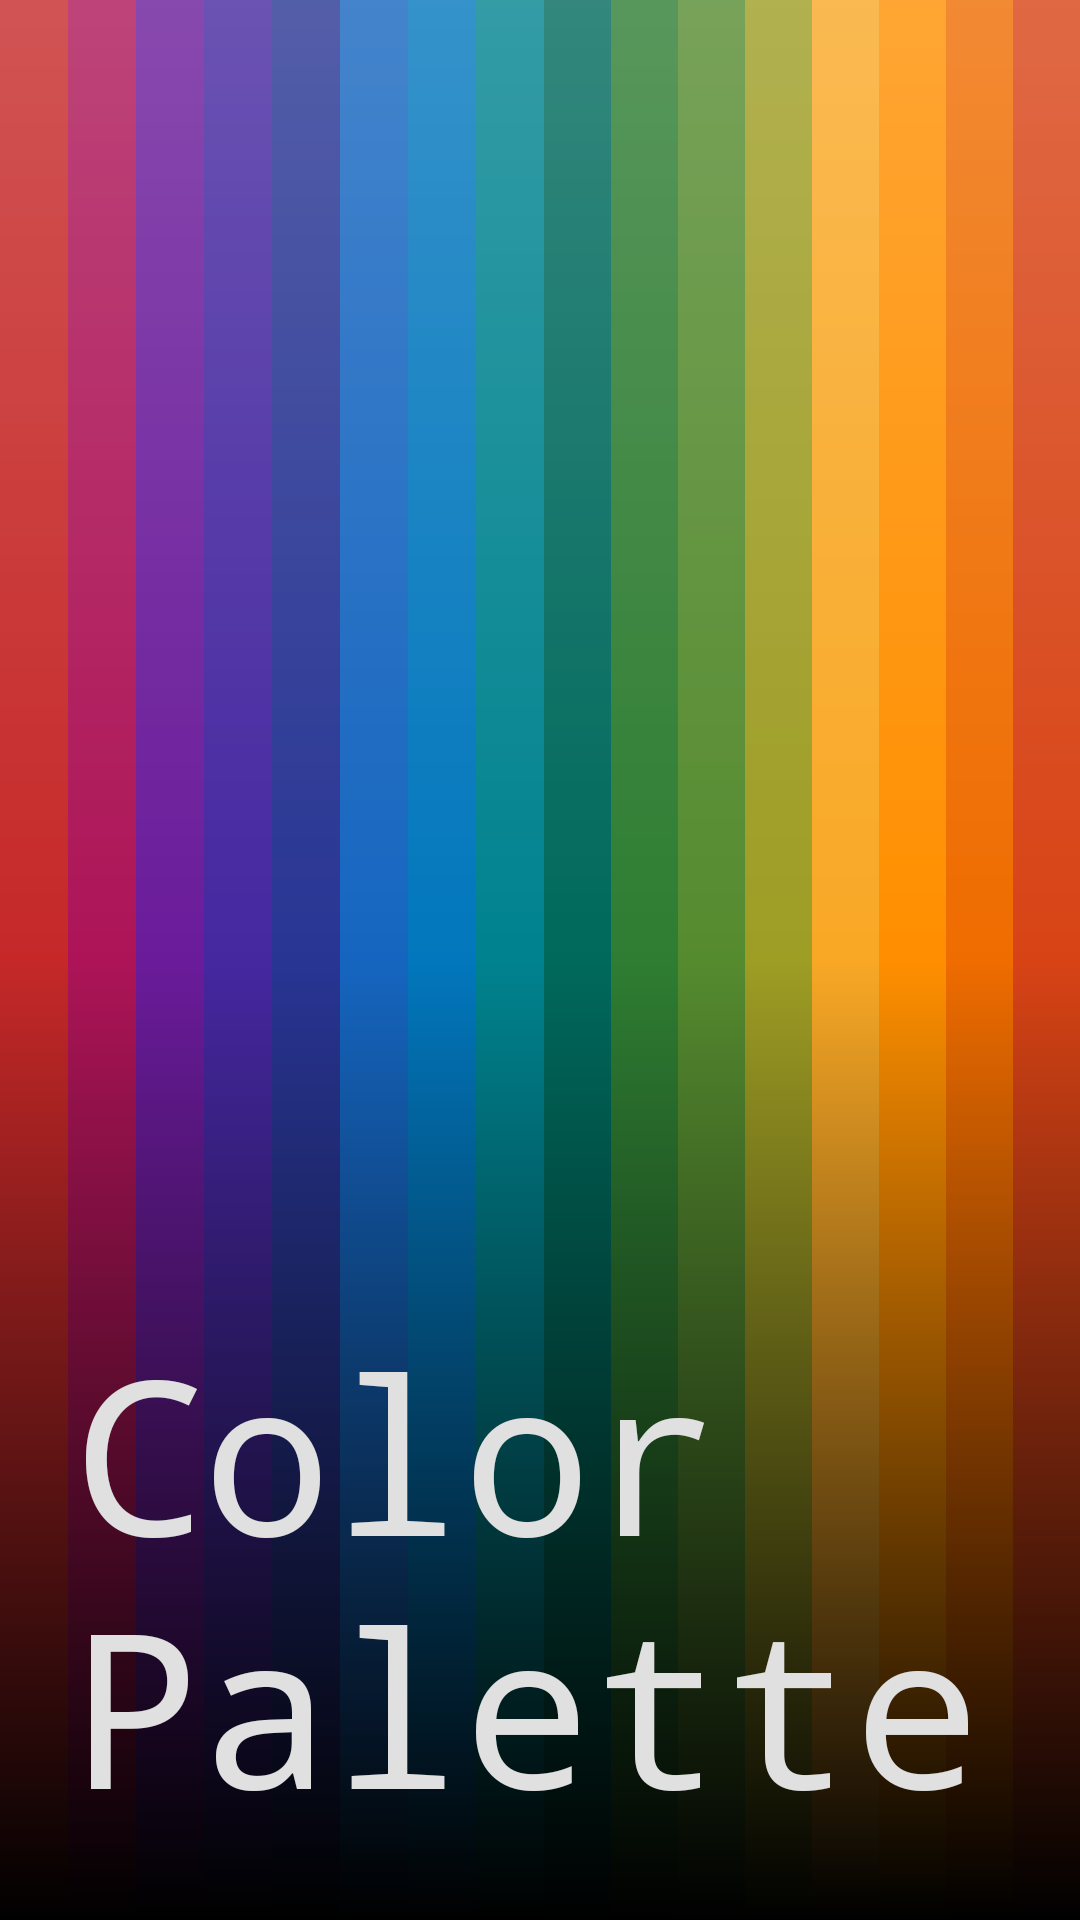

Write the Android layout XML for this screen, with the resource values it uses.
<!-- AndroidManifest.xml: activity theme android:Theme.NoTitleBar.Fullscreen -->
<!-- res/layout/activity_login.xml -->
<RelativeLayout xmlns:android="http://schemas.android.com/apk/res/android"
    xmlns:tools="http://schemas.android.com/tools"
    android:layout_width="match_parent"
    android:layout_height="match_parent"
    android:fitsSystemWindows="true"
    tools:context=".activity.LoginActivity">

    <LinearLayout
        android:layout_width="match_parent"
        android:layout_height="match_parent"
        android:orientation="horizontal">

        <ImageView
            android:id="@+id/image2"
            android:layout_width="match_parent"
            android:layout_height="match_parent"
            android:layout_weight="1"
            android:src="@color/red_800" />

        <ImageView
            android:id="@+id/image1"
            android:layout_width="match_parent"
            android:layout_height="match_parent"
            android:layout_weight="1"
            android:src="@color/pink_800" />

        <ImageView
            android:id="@+id/image3"
            android:layout_width="match_parent"
            android:layout_height="match_parent"
            android:layout_weight="1"
            android:src="@color/purple_800" />

        <ImageView
            android:id="@+id/image4"
            android:layout_width="match_parent"
            android:layout_height="match_parent"
            android:layout_weight="1"
            android:src="@color/deep_purple_800" />

        <ImageView
            android:id="@+id/image5"
            android:layout_width="match_parent"
            android:layout_height="match_parent"
            android:layout_weight="1"
            android:src="@color/indigo_800" />

        <ImageView
            android:id="@+id/image6"
            android:layout_width="match_parent"
            android:layout_height="match_parent"
            android:layout_weight="1"
            android:src="@color/blue_800" />

        <ImageView
            android:id="@+id/image7"
            android:layout_width="match_parent"
            android:layout_height="match_parent"
            android:layout_weight="1"
            android:src="@color/light_blue_800" />

        <ImageView
            android:id="@+id/image8"
            android:layout_width="match_parent"
            android:layout_height="match_parent"
            android:layout_weight="1"
            android:src="@color/cyan_800" />

        <ImageView
            android:id="@+id/image9"
            android:layout_width="match_parent"
            android:layout_height="match_parent"
            android:layout_weight="1"
            android:src="@color/teal_800" />

        <ImageView
            android:id="@+id/image10"
            android:layout_width="match_parent"
            android:layout_height="match_parent"
            android:layout_weight="1"
            android:src="@color/green_800" />

        <ImageView
            android:id="@+id/image11"
            android:layout_width="match_parent"
            android:layout_height="match_parent"
            android:layout_weight="1"
            android:src="@color/light_green_800" />

        <ImageView
            android:id="@+id/image12"
            android:layout_width="match_parent"
            android:layout_height="match_parent"
            android:layout_weight="1"
            android:src="@color/lime_800" />

        <ImageView
            android:id="@+id/image13"
            android:layout_width="match_parent"
            android:layout_height="match_parent"
            android:layout_weight="1"
            android:src="@color/yellow_800" />

        <ImageView
            android:id="@+id/image14"
            android:layout_width="match_parent"
            android:layout_height="match_parent"
            android:layout_weight="1"
            android:src="@color/amber_800" />

        <ImageView
            android:id="@+id/image15"
            android:layout_width="match_parent"
            android:layout_height="match_parent"
            android:layout_weight="1"
            android:src="@color/orange_800" />

        <ImageView
            android:id="@+id/image16"
            android:layout_width="match_parent"
            android:layout_height="match_parent"
            android:layout_weight="1"
            android:src="@color/deep_orange_800" />

    </LinearLayout>

    <TextView
        android:id="@+id/textView"
        android:layout_width="match_parent"
        android:layout_height="match_parent"
        android:layout_alignParentStart="false"
        android:layout_gravity="center"
        android:background="@drawable/gradient_splash_screen"
        android:clickable="false"
        android:gravity="left|bottom"
        android:paddingBottom="24dp"
        android:paddingLeft="24dp"
        android:paddingRight="24dp"
        android:text="@string/app_name"
        android:textColor="@color/grey_300"
        android:textSize="72sp"
        android:typeface="monospace" />

</RelativeLayout>
<!-- resources referenced by this layout -->
<resources>
  <color name="amber_800">#FF8F00</color>
  <color name="blue_800">#1565C0</color>
  <color name="cyan_800">#00838F</color>
  <color name="deep_orange_800">#D84315</color>
  <color name="deep_purple_800">#4527A0</color>
  <color name="green_800">#2E7D32</color>
  <color name="grey_300">#E0E0E0</color>
  <color name="indigo_800">#283593</color>
  <color name="light_blue_800">#0277BD</color>
  <color name="light_green_800">#558B2F</color>
  <color name="lime_800">#9E9D24</color>
  <color name="orange_800">#EF6C00</color>
  <color name="pink_800">#AD1457</color>
  <color name="purple_800">#6A1B9A</color>
  <color name="red_800">#C62828</color>
  <color name="teal_800">#00695C</color>
  <color name="yellow_800">#F9A825</color>
  <!-- drawable gradient_splash_screen (drawable) -->
  <?xml version="1.0" encoding="utf-8"?>
  <shape xmlns:android="http://schemas.android.com/apk/res/android">
      <gradient
          android:angle="270"
          android:centerColor="#00000000"
          android:endColor="#FF000000"
          android:startColor="#33FFFFFF" />
  </shape>
  <string name="app_name">Color Palette</string>
</resources>
